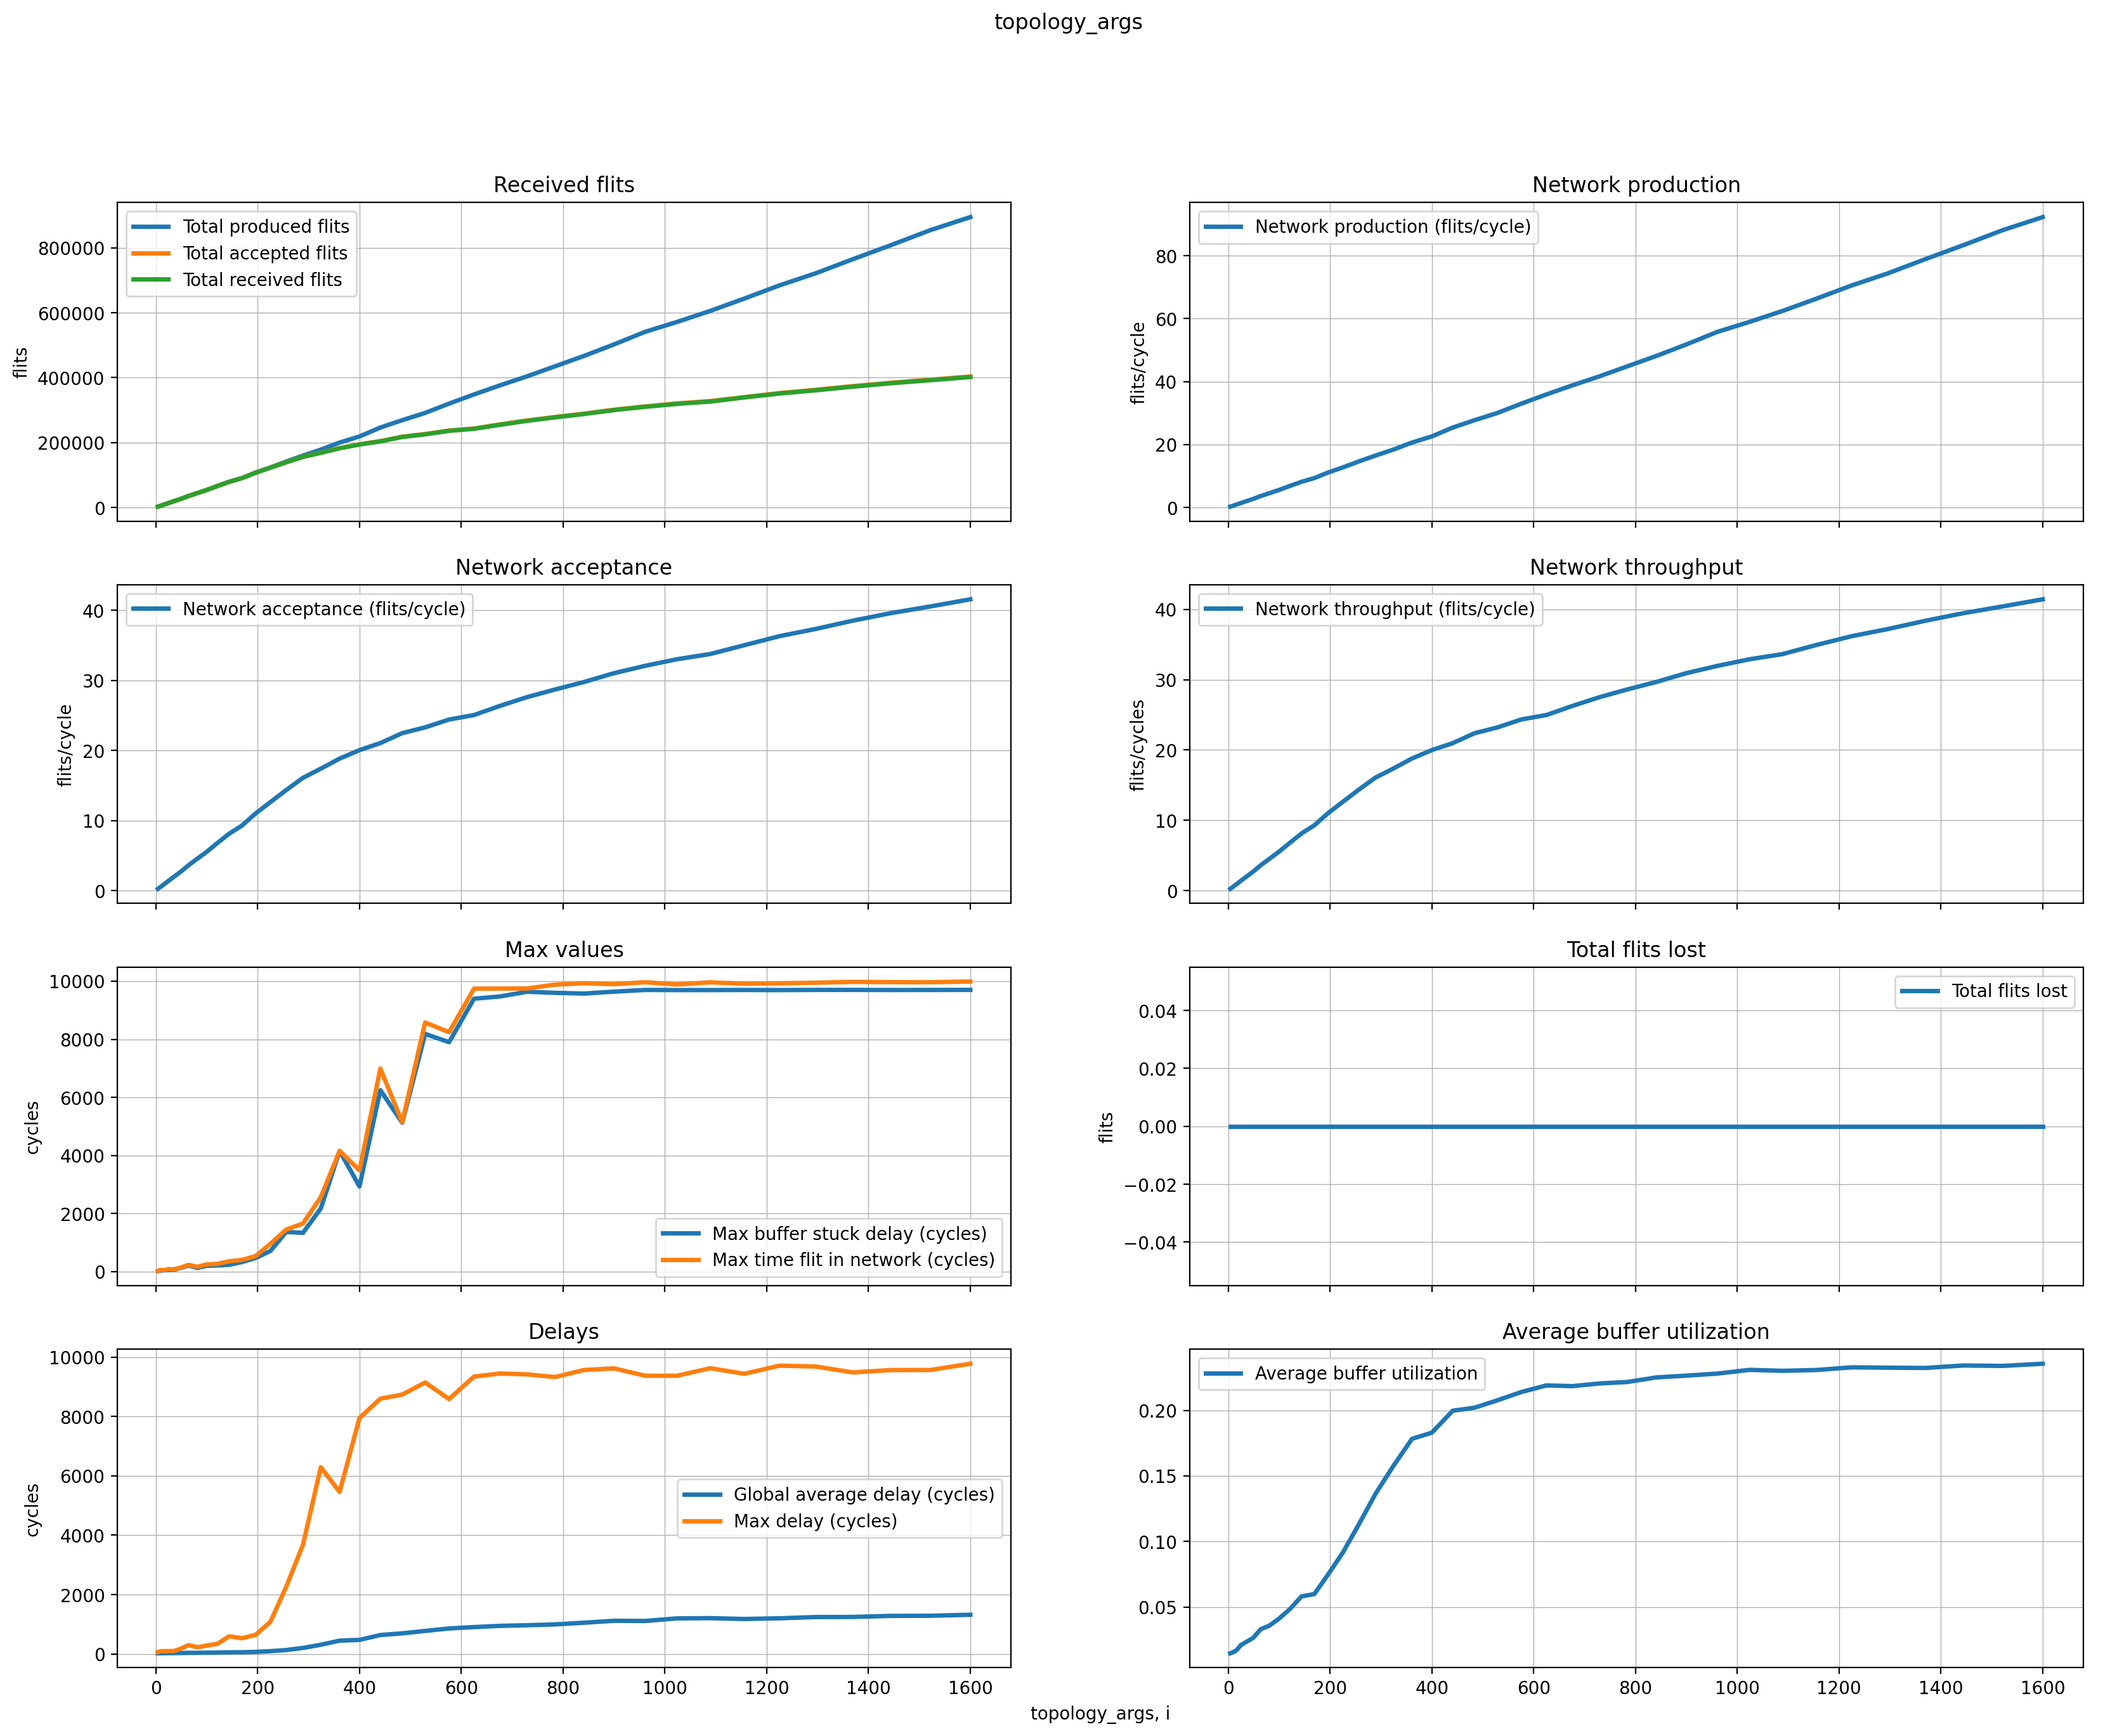

The file beside this chart, header and first rows:
#MESH-MESH_XY-DIJKSTRA-topology_args-2-4…
topology_args, Total produced flits, Total accepted flits, Total received flits, Network production (flits/cycle), Network acceptance (flits/cycle), Network throughput (flits/cycle), IP throughput (flits/cycle/IP), Last time flit received (cycles), Max buffer stuck delay (cycles), Max time flit in network (cycles), Total received packets, Total flits lost, Global average delay (cycles), Max delay (cycles), Average buffer utilization
4, 2394, 2394, 2397, 0.2468, 0.2468, 0.2471, 0.06178, 9658, 17, 22, 300, 0, 25.15, 68.6, 0.01468
9, 5042, 5026, 5022, 0.5198, 0.5181, 0.5177, 0.05753, 9699, 34, 58, 628, 0, 26.69, 96.83, 0.01537
16, 8815, 8751, 8737, 0.9088, 0.9022, 0.9007, 0.0563, 9699, 44, 50, 1092, 0, 28.38, 98.6, 0.01696
25, 13593, 13585, 13595, 1.401, 1.401, 1.402, 0.05606, 9699, 58, 85, 1700, 0, 31, 99, 0.02099
36, 19500, 19452, 19455, 2.01, 2.005, 2.006, 0.05571, 9699, 64, 79, 2431, 0, 33.4, 105, 0.02352
49, 26270, 26238, 26227, 2.708, 2.705, 2.704, 0.05518, 9699, 125, 138, 3279, 0, 35.58, 179.5, 0.02647
64, 35076, 35036, 35061, 3.616, 3.612, 3.615, 0.05648, 9699, 210, 231, 4382, 0, 40.43, 301.5, 0.03312
81, 44046, 43974, 44007, 4.541, 4.533, 4.537, 0.05601, 9699, 128, 166, 5503, 0, 41.94, 229.5, 0.03582
100, 53884, 53756, 53793, 5.555, 5.542, 5.546, 0.05546, 9699, 198, 246, 6728, 0, 45.72, 285.8, 0.04122
121, 66215, 65983, 65937, 6.826, 6.802, 6.798, 0.05618, 9699, 210, 266, 8243, 0, 50.67, 344.8, 0.04838
144, 79000, 78776, 78801, 8.144, 8.121, 8.124, 0.05642, 9699, 234, 355, 9851, 0, 58.25, 599.4, 0.05809
169, 90361, 90041, 90082, 9.316, 9.283, 9.287, 0.05495, 9699, 327, 401, 11256, 0, 60.67, 531, 0.05983
196, 107521, 106881, 106785, 11.08, 11.02, 11.01, 0.05617, 9699, 468, 533, 13338, 0, 73.26, 647.5, 0.0747
225, 123218, 122618, 122471, 12.7, 12.64, 12.63, 0.05611, 9699, 709, 958, 15308, 0, 97.6, 1084, 0.09141
256, 141407, 139199, 138979, 14.58, 14.35, 14.33, 0.05597, 9699, 1364, 1445, 17375, 0, 135.1, 2262, 0.1126
289, 159723, 156163, 155806, 16.47, 16.1, 16.06, 0.05558, 9699, 1334, 1655, 19473, 0, 206.2, 3679, 0.1361
324, 178065, 168865, 168239, 18.36, 17.41, 17.34, 0.05353, 9699, 2174, 2563, 21032, 0, 313.6, 6290, 0.1573
361, 199933, 182821, 182275, 20.61, 18.85, 18.79, 0.05205, 9699, 4153, 4157, 22782, 0, 451.7, 5458, 0.1783
400, 218752, 194552, 193862, 22.55, 20.06, 19.99, 0.04996, 9699, 2930, 3486, 24226, 0, 476.3, 7947, 0.183
441, 246163, 204339, 203425, 25.38, 21.07, 20.97, 0.04755, 9699, 6247, 6990, 25421, 0, 640.6, 8596, 0.1997
484, 268844, 218068, 217123, 27.72, 22.48, 22.38, 0.04625, 9699, 5123, 5143, 27135, 0, 696.8, 8736, 0.202
529, 291274, 226074, 225156, 30.03, 23.31, 23.21, 0.04388, 9699, 8184, 8578, 28143, 0, 779.3, 9143, 0.2077
576, 319955, 236899, 236152, 32.99, 24.42, 24.35, 0.04227, 9699, 7899, 8243, 29520, 0, 861.5, 8585, 0.214
625, 348172, 243132, 242162, 35.89, 25.07, 24.97, 0.03994, 9699, 9397, 9743, 30272, 0, 907.9, 9342, 0.219
676, 376209, 255825, 254700, 38.78, 26.37, 26.26, 0.03884, 9699, 9474, 9746, 31842, 0, 949.1, 9445, 0.2184
729, 403828, 267900, 266741, 41.63, 27.62, 27.5, 0.03772, 9699, 9636, 9748, 33336, 0, 970, 9416, 0.2205
784, 434823, 278487, 277521, 44.83, 28.71, 28.61, 0.03649, 9699, 9599, 9881, 34689, 0, 998, 9326, 0.2216
841, 466770, 288906, 287816, 48.12, 29.78, 29.67, 0.03528, 9699, 9574, 9929, 35986, 0, 1055, 9563, 0.2251
900, 502278, 301134, 299963, 51.78, 31.04, 30.92, 0.03436, 9699, 9639, 9897, 37497, 0, 1119, 9618, 0.2265
961, 541062, 311262, 309986, 55.78, 32.09, 31.96, 0.03325, 9699, 9698, 9963, 38747, 0, 1113, 9370, 0.228
1024, 571712, 320480, 319092, 58.94, 33.04, 32.9, 0.03213, 9699, 9694, 9887, 39892, 0, 1201, 9370, 0.2309
1089, 605487, 327663, 326290, 62.42, 33.78, 33.64, 0.03089, 9699, 9694, 9960, 40786, 0, 1209, 9624, 0.2301
1156, 643593, 339857, 338916, 66.35, 35.04, 34.94, 0.03022, 9699, 9697, 9914, 42363, 0, 1180, 9436, 0.2308
1225, 684210, 352386, 350983, 70.54, 36.33, 36.18, 0.02954, 9699, 9693, 9925, 43876, 0, 1204, 9709, 0.2328
1296, 721446, 362374, 360858, 74.38, 37.36, 37.2, 0.02871, 9699, 9699, 9948, 45105, 0, 1246, 9681, 0.2325
1369, 764842, 373802, 372131, 78.85, 38.54, 38.36, 0.02802, 9699, 9700, 9976, 46511, 0, 1249, 9482, 0.2323
1444, 808154, 384314, 382684, 83.31, 39.62, 39.45, 0.02732, 9699, 9696, 9966, 47837, 0, 1284, 9562, 0.2342
1521, 854248, 393472, 391978, 88.07, 40.56, 40.41, 0.02657, 9699, 9698, 9963, 49004, 0, 1289, 9563, 0.2339
1600, 894716, 403436, 401821, 92.24, 41.59, 41.42, 0.02589, 9699, 9700, 9988, 50237, 0, 1323, 9774, 0.2355
